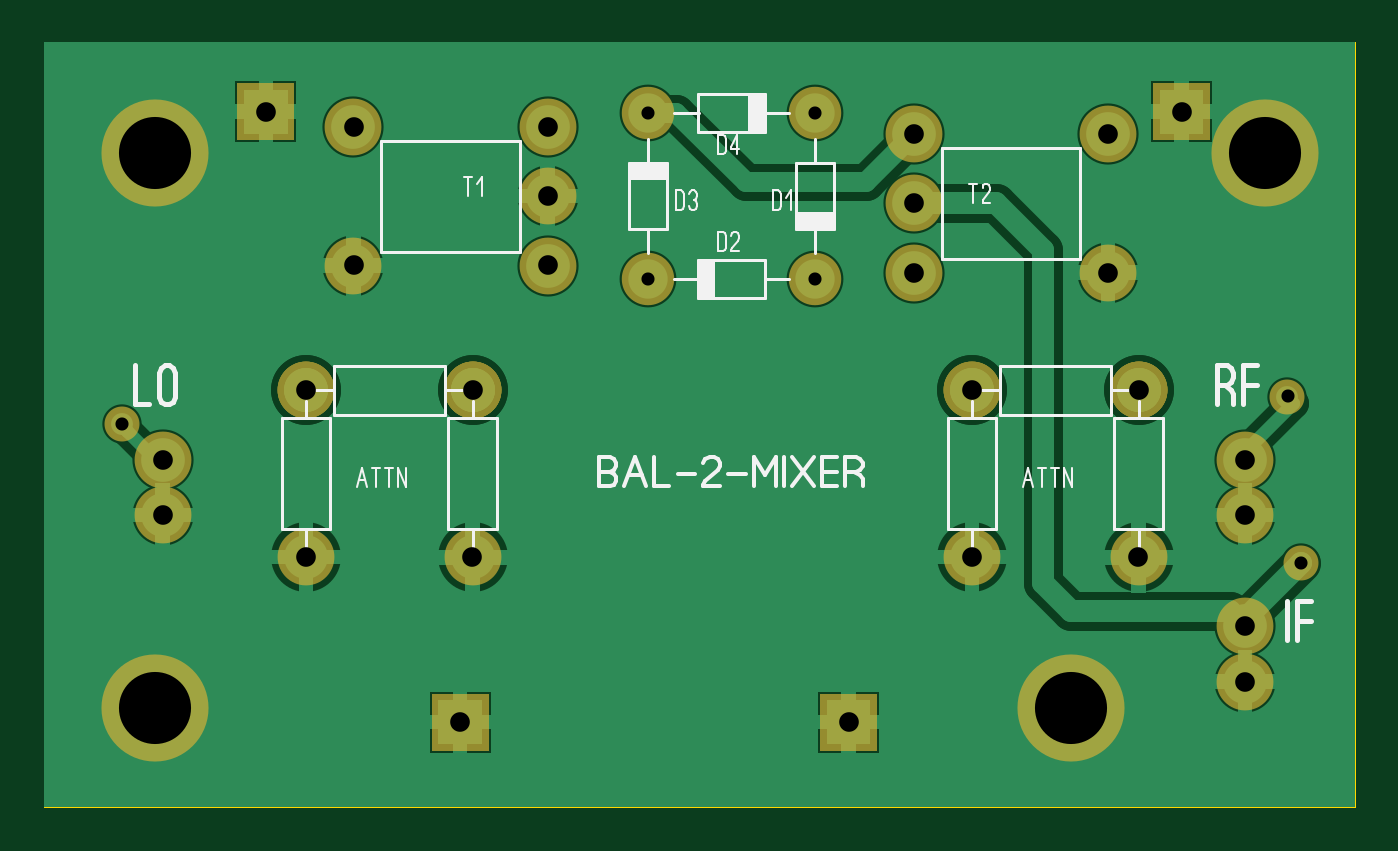
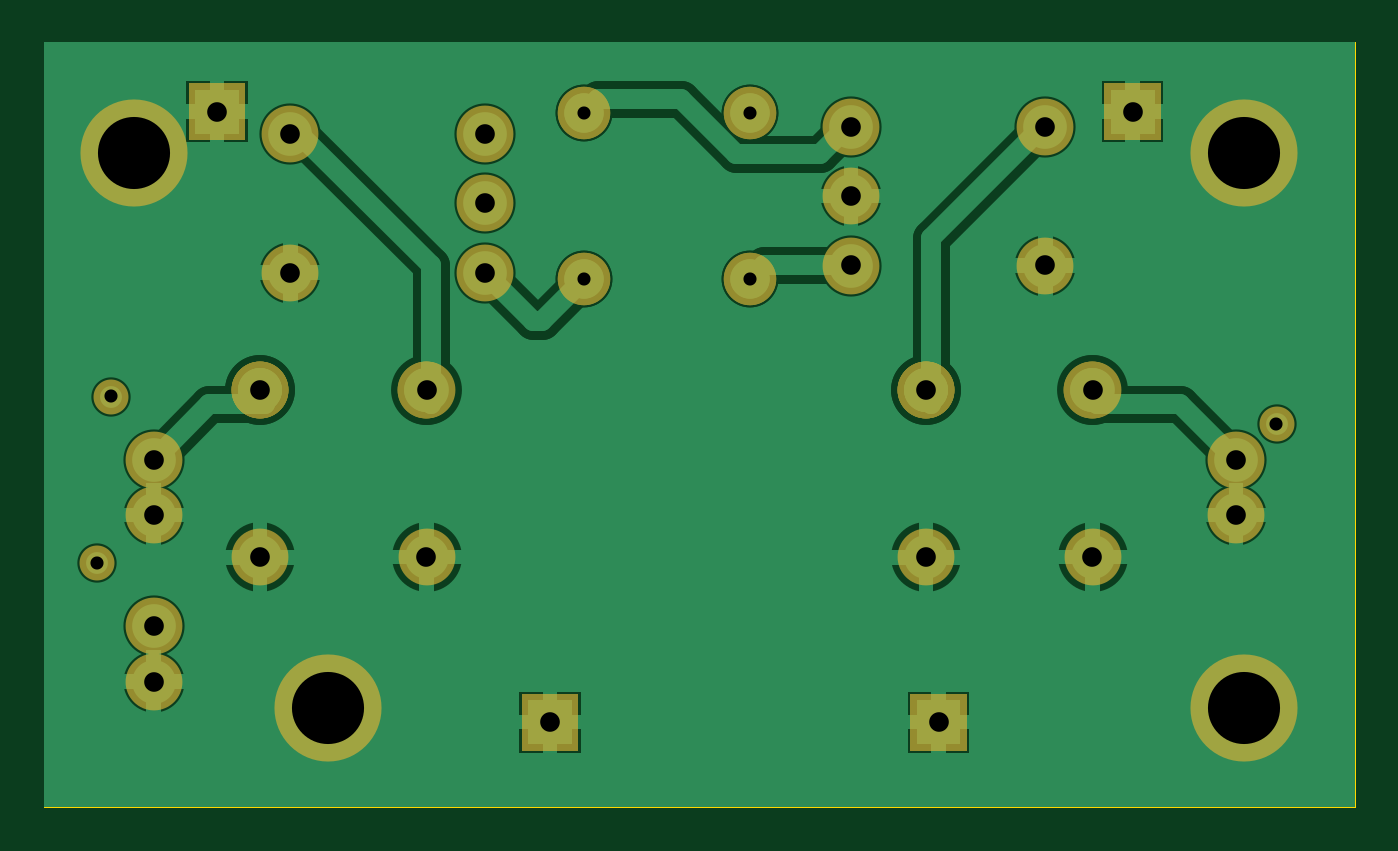
Circuit board: 7 layer files. Board 60.0 x 35.0 mm.
- drill: MIXERPTH.DRL (690 bytes)
- bottom_copper: MIXERPTH_copper_bottom.gbr (11432 bytes)
- top_copper: MIXERPTH_copper_top.gbr (10885 bytes)
- outline: MIXERPTH_outline.gbr (151 bytes)
- top_silk: MIXERPTH_silkscreen_top.gbr (8106 bytes)
- bottom_mask: MIXERPTH_soldermask_bottom.gbr (2113 bytes)
- top_mask: MIXERPTH_soldermask_top.gbr (1982 bytes)

=== drill: MIXERPTH.DRL ===
; Drill file
; Format: 2.4 (00.0000)
M48
INCH
T01C0.0236
T02C0.0354
T03C0.1299
%
G05
G90
T01
X001410Y006900
X010890Y009510
X010890Y012510
X013890Y012510
X013890Y009510
X022410Y007400
X022660Y004400
T02
X002140Y005260
X002140Y006260
X004720Y007510
X005580Y009760
X005580Y012260
X004000Y012530
X009080Y012260
X009080Y011010
X009080Y009760
X007730Y007510
X007720Y004510
X007500Y001530
X004730Y004510
X014500Y001530
X016730Y004510
X019720Y004510
X021640Y005260
X021640Y006260
X019730Y007510
X019180Y009630
X019180Y012130
X020500Y012530
X015680Y012130
X015680Y010880
X015680Y009630
X016720Y007510
X021640Y003260
X021640Y002260
T03
X002000Y001780
X002000Y011780
X018500Y001780
X022000Y011780
M30

=== bottom_copper: MIXERPTH_copper_bottom.gbr (11432 bytes, source omitted) ===
=== top_copper: MIXERPTH_copper_top.gbr (10885 bytes, source omitted) ===
=== outline: MIXERPTH_outline.gbr ===
%FSLAX34Y34*%
%MOMM*%
%LNOUTLINE*%
G71*
G01*
%ADD10C,0.002*%
%LPD*%
G54D10*
X0Y350000D02*
X600000Y350000D01*
X600000Y0D01*
X0Y0D01*
X0Y350000D01*
M02*

=== top_silk: MIXERPTH_silkscreen_top.gbr (8106 bytes, source omitted) ===
=== bottom_mask: MIXERPTH_soldermask_bottom.gbr ===
%FSLAX34Y34*%
%MOMM*%
%LNSOLDERMASK_BOTTOM*%
G71*
G01*
%ADD10C,2.600*%
%ADD11C,2.600*%
%ADD12C,2.400*%
%ADD13C,1.600*%
%ADD14C,4.900*%
%LPD*%
X120067Y190766D02*
G54D10*
D03*
X120017Y114516D02*
G54D10*
D03*
X120067Y190766D02*
G54D11*
D03*
X196258Y190692D02*
G54D10*
D03*
X120008Y190742D02*
G54D10*
D03*
X196257Y190692D02*
G54D11*
D03*
X196258Y190692D02*
G54D10*
D03*
X196208Y114442D02*
G54D10*
D03*
X196258Y190692D02*
G54D11*
D03*
X424867Y190766D02*
G54D10*
D03*
X424817Y114516D02*
G54D10*
D03*
X424867Y190766D02*
G54D11*
D03*
X501058Y190692D02*
G54D10*
D03*
X424808Y190742D02*
G54D10*
D03*
X501058Y190692D02*
G54D11*
D03*
X501058Y190692D02*
G54D10*
D03*
X501008Y114442D02*
G54D10*
D03*
X501058Y190692D02*
G54D11*
D03*
X54423Y159061D02*
G54D10*
D03*
X54423Y133661D02*
G54D10*
D03*
X549723Y159061D02*
G54D10*
D03*
X549723Y133661D02*
G54D10*
D03*
X549723Y82861D02*
G54D10*
D03*
X549723Y57461D02*
G54D10*
D03*
X352873Y317811D02*
G54D12*
D03*
X276673Y317811D02*
G54D12*
D03*
X352873Y241611D02*
G54D12*
D03*
X352873Y317811D02*
G54D12*
D03*
X276673Y241611D02*
G54D12*
D03*
X352873Y241611D02*
G54D12*
D03*
X276673Y317811D02*
G54D12*
D03*
X276673Y241611D02*
G54D12*
D03*
X141650Y311373D02*
G54D10*
D03*
X141650Y247873D02*
G54D10*
D03*
X230550Y311373D02*
G54D10*
D03*
X230550Y279623D02*
G54D10*
D03*
X230550Y247873D02*
G54D10*
D03*
X487090Y244580D02*
G54D10*
D03*
X487090Y308080D02*
G54D10*
D03*
X398190Y244580D02*
G54D10*
D03*
X398190Y276330D02*
G54D10*
D03*
X398190Y308080D02*
G54D10*
D03*
X569100Y187910D02*
G54D13*
D03*
X575450Y111710D02*
G54D13*
D03*
X35700Y175210D02*
G54D13*
D03*
X50800Y45200D02*
G54D14*
D03*
G36*
X177500Y51900D02*
X203500Y51900D01*
X203500Y25900D01*
X177500Y25900D01*
X177500Y51900D01*
G37*
G36*
X355300Y51900D02*
X381300Y51900D01*
X381300Y25900D01*
X355300Y25900D01*
X355300Y51900D01*
G37*
X469900Y45200D02*
G54D14*
D03*
X558800Y299200D02*
G54D14*
D03*
X50800Y299200D02*
G54D14*
D03*
G36*
X88600Y331300D02*
X114600Y331300D01*
X114600Y305300D01*
X88600Y305300D01*
X88600Y331300D01*
G37*
G36*
X507700Y331300D02*
X533700Y331300D01*
X533700Y305300D01*
X507700Y305300D01*
X507700Y331300D01*
G37*
M02*

=== top_mask: MIXERPTH_soldermask_top.gbr ===
%FSLAX34Y34*%
%MOMM*%
%LNSOLDERMASK_TOP*%
G71*
G01*
%ADD10C,2.600*%
%ADD11C,2.600*%
%ADD12C,2.400*%
%ADD13C,1.600*%
%ADD14C,4.900*%
%LPD*%
X120067Y190766D02*
G54D10*
D03*
X120017Y114516D02*
G54D10*
D03*
X120067Y190766D02*
G54D11*
D03*
X196258Y190692D02*
G54D10*
D03*
X120008Y190742D02*
G54D10*
D03*
X196257Y190692D02*
G54D11*
D03*
X196258Y190692D02*
G54D10*
D03*
X196208Y114442D02*
G54D10*
D03*
X196258Y190692D02*
G54D11*
D03*
X424867Y190766D02*
G54D10*
D03*
X424817Y114516D02*
G54D10*
D03*
X424867Y190766D02*
G54D11*
D03*
X501058Y190692D02*
G54D10*
D03*
X424808Y190742D02*
G54D10*
D03*
X501058Y190692D02*
G54D11*
D03*
X501058Y190692D02*
G54D10*
D03*
X501008Y114442D02*
G54D10*
D03*
X501058Y190692D02*
G54D11*
D03*
X54423Y159061D02*
G54D10*
D03*
X54423Y133661D02*
G54D10*
D03*
X549723Y159061D02*
G54D10*
D03*
X549723Y133661D02*
G54D10*
D03*
X549723Y82861D02*
G54D10*
D03*
X549723Y57461D02*
G54D10*
D03*
X352873Y241611D02*
G54D12*
D03*
X352873Y317811D02*
G54D12*
D03*
X276673Y317811D02*
G54D12*
D03*
X276673Y241611D02*
G54D12*
D03*
X141650Y311373D02*
G54D10*
D03*
X141650Y247873D02*
G54D10*
D03*
X230550Y311373D02*
G54D10*
D03*
X230550Y279623D02*
G54D10*
D03*
X230550Y247873D02*
G54D10*
D03*
X487090Y244580D02*
G54D10*
D03*
X487090Y308080D02*
G54D10*
D03*
X398190Y244580D02*
G54D10*
D03*
X398190Y276330D02*
G54D10*
D03*
X398190Y308080D02*
G54D10*
D03*
X569100Y187910D02*
G54D13*
D03*
X575450Y111710D02*
G54D13*
D03*
X35700Y175210D02*
G54D13*
D03*
X50800Y45200D02*
G54D14*
D03*
G36*
X177500Y51900D02*
X203500Y51900D01*
X203500Y25900D01*
X177500Y25900D01*
X177500Y51900D01*
G37*
G36*
X355300Y51900D02*
X381300Y51900D01*
X381300Y25900D01*
X355300Y25900D01*
X355300Y51900D01*
G37*
X469900Y45200D02*
G54D14*
D03*
X558800Y299200D02*
G54D14*
D03*
X50800Y299200D02*
G54D14*
D03*
G36*
X88600Y331300D02*
X114600Y331300D01*
X114600Y305300D01*
X88600Y305300D01*
X88600Y331300D01*
G37*
G36*
X507700Y331300D02*
X533700Y331300D01*
X533700Y305300D01*
X507700Y305300D01*
X507700Y331300D01*
G37*
M02*

